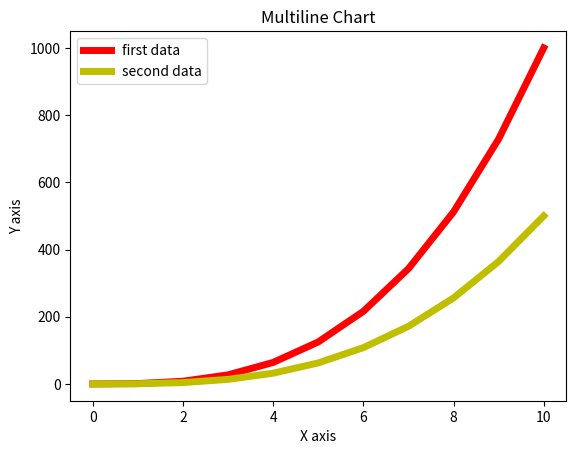

Generate this figure with matplotlib:
import numpy as np
import pandas as pd
import matplotlib.pyplot as plt

x = np.arange(0,11)
y = x**3
x2 = np.arange(0,11)
y2 = x**3/2

print(x,y,x2,y2,sep='\n')

plt.plot(x,y,color='r',label='first data', linewidth=5)
plt.plot(x2,y2,color='y',linewidth=5,label='second data')
plt.title('Multiline Chart')

plt.ylabel('Y axis')
plt.xlabel('X axis')

plt.legend()
plt.show()